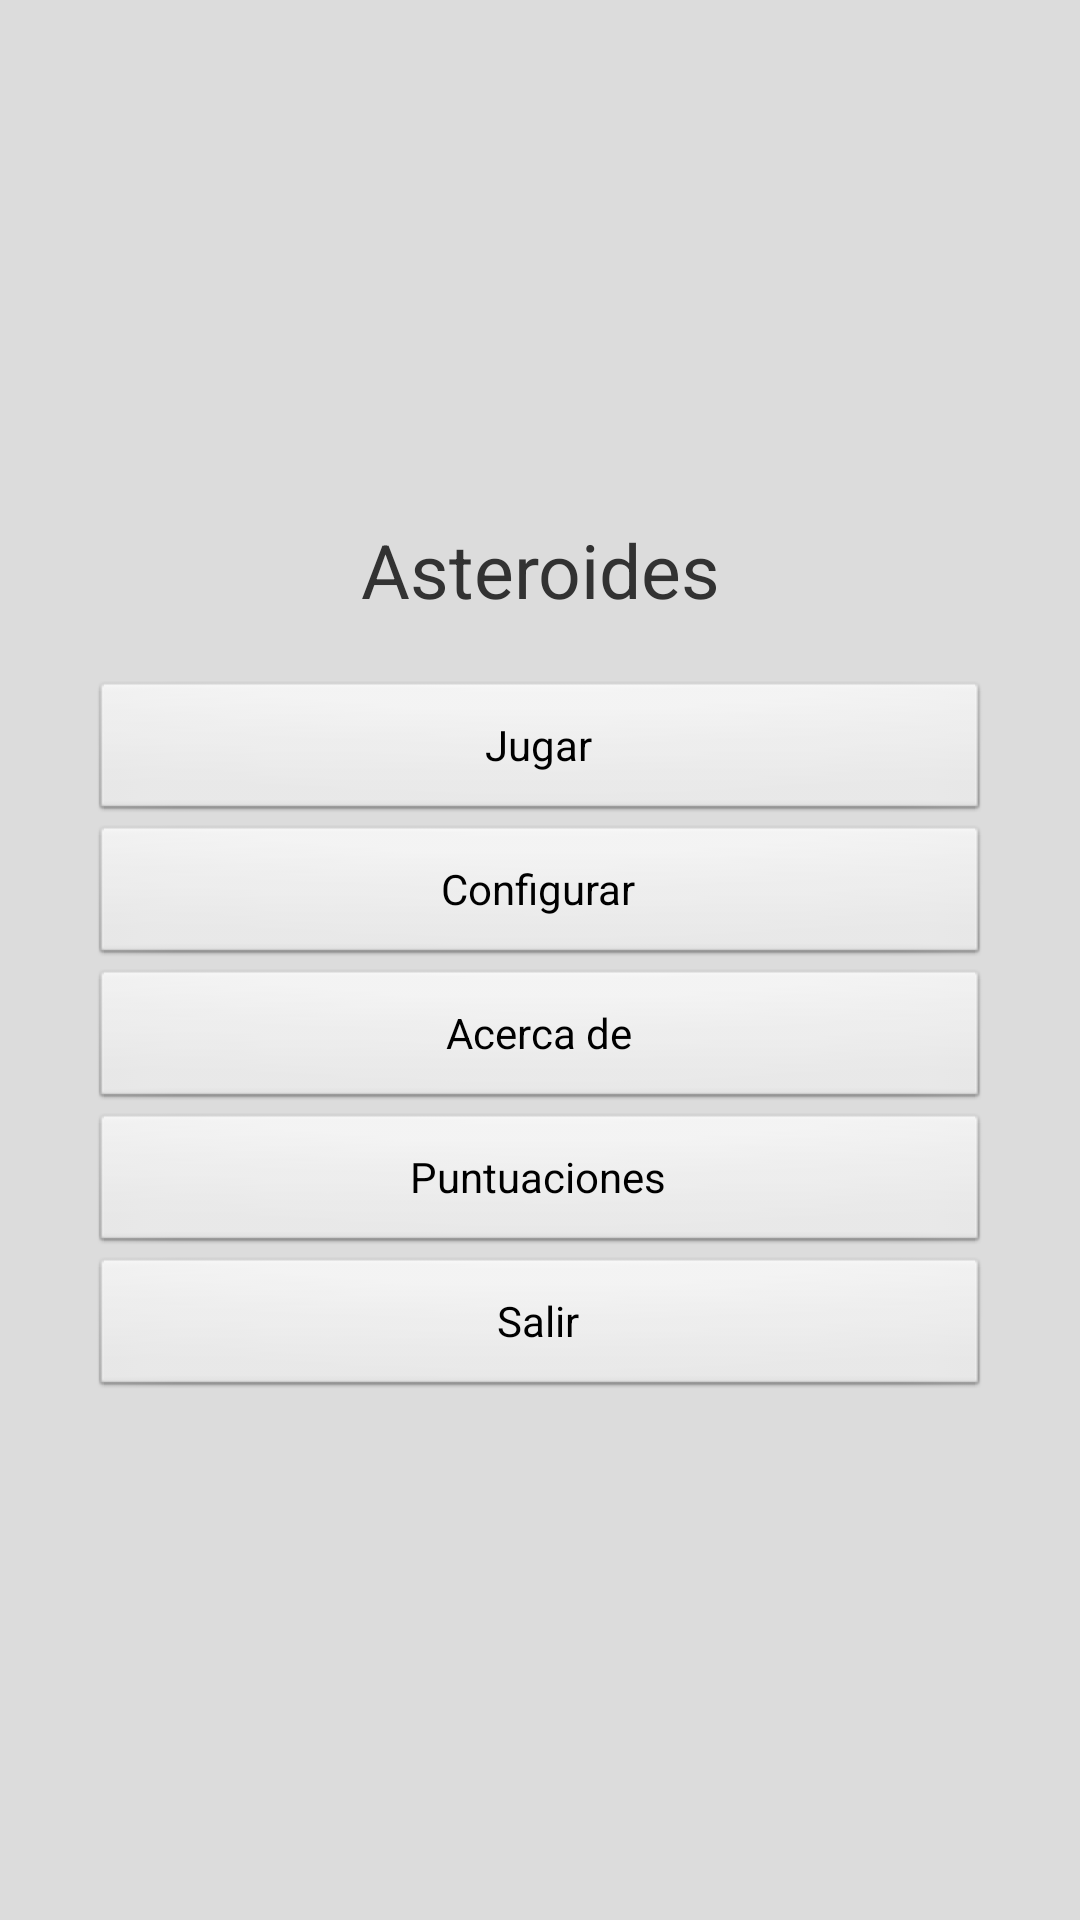

The Android layout XML behind this screen, and the referenced resources:
<!-- AndroidManifest.xml: application theme AppTheme -->
<!-- res/layout/main.xml -->
<LinearLayout xmlns:android="http://schemas.android.com/apk/res/android"
    xmlns:tools="http://schemas.android.com/tools"
    android:id="@+id/LinearLayout1"
    android:layout_width="match_parent"
    android:layout_height="match_parent"
    android:gravity="center"
    android:orientation="vertical"
    android:padding="30dip"
    android:background="#dcdcdc"
    tools:context=".Asteroides" >

    <TextView
        android:id="@+id/textView1"
        style="@style/TextoAsteroides" />

    <Button
        android:id="@+id/button1"
        android:layout_width="match_parent"
        android:layout_height="wrap_content"
        android:text="@string/jugar" />

    <Button
        android:id="@+id/button2"
        android:layout_width="match_parent"
        android:layout_height="wrap_content"
        android:onClick="initPreferences"
        android:text="@string/config" />

    <Button
        android:id="@+id/button3"
        android:layout_width="match_parent"
        android:layout_height="wrap_content"
        android:onClick="initAbout"
        android:text="@string/acercade" />

    <Button
        android:id="@+id/button5"
        android:layout_width="match_parent"
        android:layout_height="wrap_content"
        android:onClick="initRanking"
        android:text="@string/puntuaciones" />

    <Button
        android:id="@+id/button4"
        android:layout_width="match_parent"
        android:layout_height="wrap_content"
        android:text="@string/salir" />

</LinearLayout>
<!-- resources referenced by this layout -->
<resources>
  <string name="acercade">Acerca de</string>
  <string name="config">Configurar</string>
  <string name="jugar">Jugar</string>
  <string name="puntuaciones">Puntuaciones</string>
  <string name="salir">Salir</string>
  <style name="TextoAsteroides">
          <item name="android:layout_marginBottom">20dip</item>
          <item name="android:layout_width">match_parent</item>
          <item name="android:layout_height">wrap_content</item>
          <item name="android:layout_gravity">center_vertical</item>
          <item name="android:gravity">center</item>
          <item name="android:text">@string/tituloAplicacion</item>
          <item name="android:textSize">25sp</item>
      </style>
  <style name="AppTheme" parent="AppBaseTheme">
          
      </style>
  <string name="tituloAplicacion">Asteroides</string>
  <style name="AppBaseTheme" parent="android:Theme.Light">
          
      </style>
</resources>
